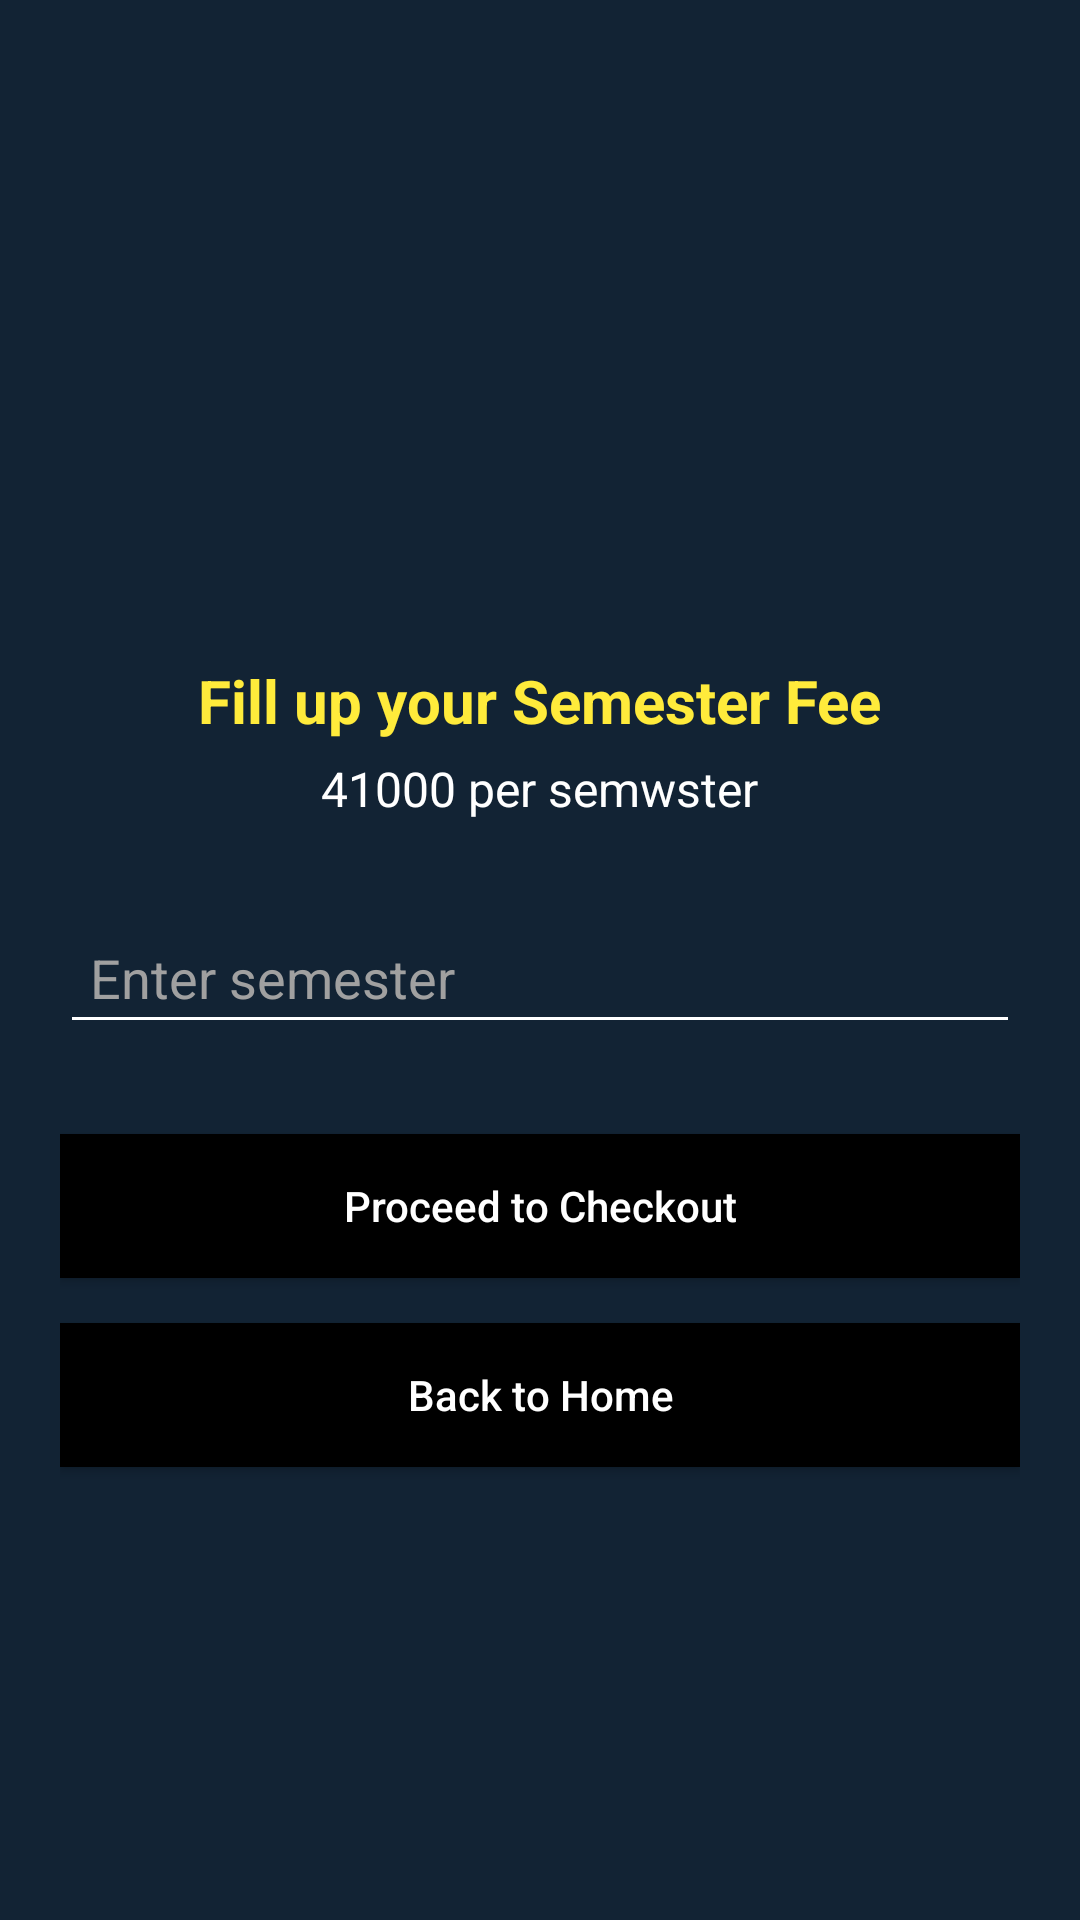

Reconstruct the res/layout file that produces this screen, plus the resources it refers to.
<!-- AndroidManifest.xml: application theme Theme.Assignment23 -->
<!-- res/layout/activity_main5.xml -->
<?xml version="1.0" encoding="utf-8"?>
<ScrollView xmlns:android="http://schemas.android.com/apk/res/android"
    android:layout_width="match_parent"
    android:layout_height="match_parent"
    android:fillViewport="true">

    <RelativeLayout
        android:layout_width="match_parent"
        android:layout_height="wrap_content"
        android:background="#122334"
        android:padding="20dp">

        <ImageView
            android:id="@+id/iv_pizza"
            android:layout_width="150dp"
            android:layout_height="150dp"
            android:layout_centerHorizontal="true"
            android:layout_marginTop="30dp"
            android:src="@drawable/l1"
            android:scaleType="centerInside" />

        <TextView
            android:id="@+id/tv_pizza_name"
            android:layout_width="wrap_content"
            android:layout_height="wrap_content"
            android:layout_below="@id/iv_pizza"
            android:layout_centerHorizontal="true"
            android:layout_marginTop="20dp"
            android:text="Fill up your Semester Fee"
            android:textColor="#FFEB3B"
            android:textSize="20sp"
            android:textStyle="bold" />

        <TextView
            android:id="@+id/tv_pizza_price"
            android:layout_width="wrap_content"
            android:layout_height="wrap_content"
            android:layout_below="@id/tv_pizza_name"
            android:layout_centerHorizontal="true"
            android:layout_marginTop="5dp"
            android:text="41000 per semwster"
            android:textColor="#FFFFFF"
            android:textSize="16sp" />

        <EditText
            android:id="@+id/et_quantity"
            android:layout_width="match_parent"
            android:layout_height="wrap_content"
            android:layout_below="@id/tv_pizza_price"
            android:layout_marginTop="30dp"
            android:hint="Enter semester"
            android:textColorHint="#A0A0A0"
            android:textColor="#FFFFFF"
            android:backgroundTint="#FFFFFF"
            android:inputType="number"
            android:padding="10dp" />

        <Button
            android:id="@+id/btn_proceed"
            android:layout_width="match_parent"
            android:layout_height="wrap_content"
            android:layout_below="@id/et_quantity"
            android:layout_marginTop="30dp"
            android:text="Proceed to Checkout"
            android:textColor="#FFFFFF"
            android:textAllCaps="false"
            android:background="@color/black" />

        <Button
            android:id="@+id/btn_back_home"
            android:layout_width="match_parent"
            android:layout_height="wrap_content"
            android:layout_below="@id/btn_proceed"
            android:layout_marginTop="15dp"
            android:text="Back to Home"
            android:textColor="#FFFFFF"
            android:textAllCaps="false"
            android:background="@color/black" />


    </RelativeLayout>
</ScrollView>
<!-- resources referenced by this layout -->
<resources>
  <style name="Theme.Assignment23" parent="Base.Theme.Assignment23" />
  <style name="Base.Theme.Assignment23" parent="Theme.Material3.DayNight.NoActionBar">
          
          
      </style>
  <!-- not gathered from this repository: default colours our renderer supplied (Android Studio template values) -->
  <color name="black">#FF000000</color>
</resources>
